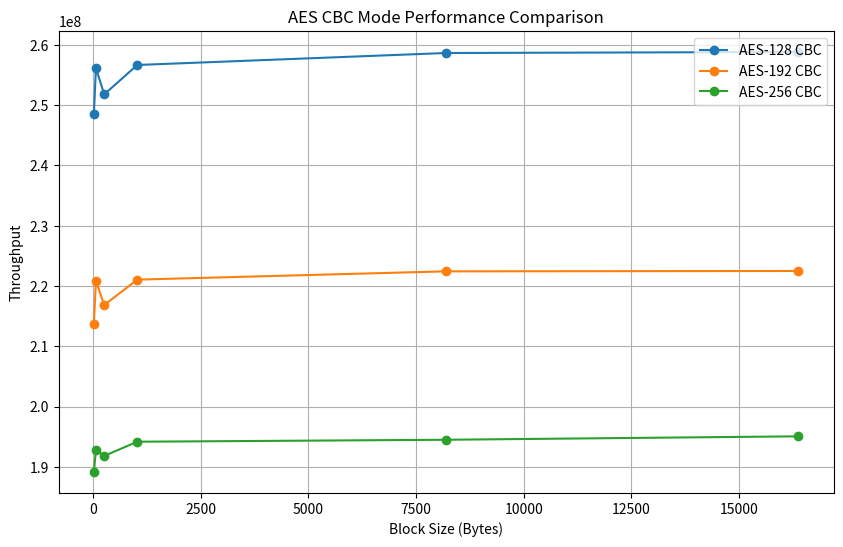

Write the Python code that produced this figure.
import matplotlib.pyplot as plt

# Data
block_sizes = [16, 64, 256, 1024, 8192, 16384]
aes_128 = [248550960, 256160150, 251796650, 256675020, 258662400, 258834430]
aes_192 = [213777010, 220836790, 216840790, 221059070, 222431910, 222494720]
aes_256 = [189141900, 192781800, 191810870, 194161660, 194486270, 195056980]

# Plotting
plt.figure(figsize=(10, 6))
plt.plot(block_sizes, aes_128, marker='o', label='AES-128 CBC')
plt.plot(block_sizes, aes_192, marker='o', label='AES-192 CBC')
plt.plot(block_sizes, aes_256, marker='o', label='AES-256 CBC')

# Labels and Title
plt.xlabel('Block Size (Bytes)')
plt.ylabel('Throughput')
plt.title('AES CBC Mode Performance Comparison')
plt.legend()
plt.grid(True)

# Show Plot
plt.show()
